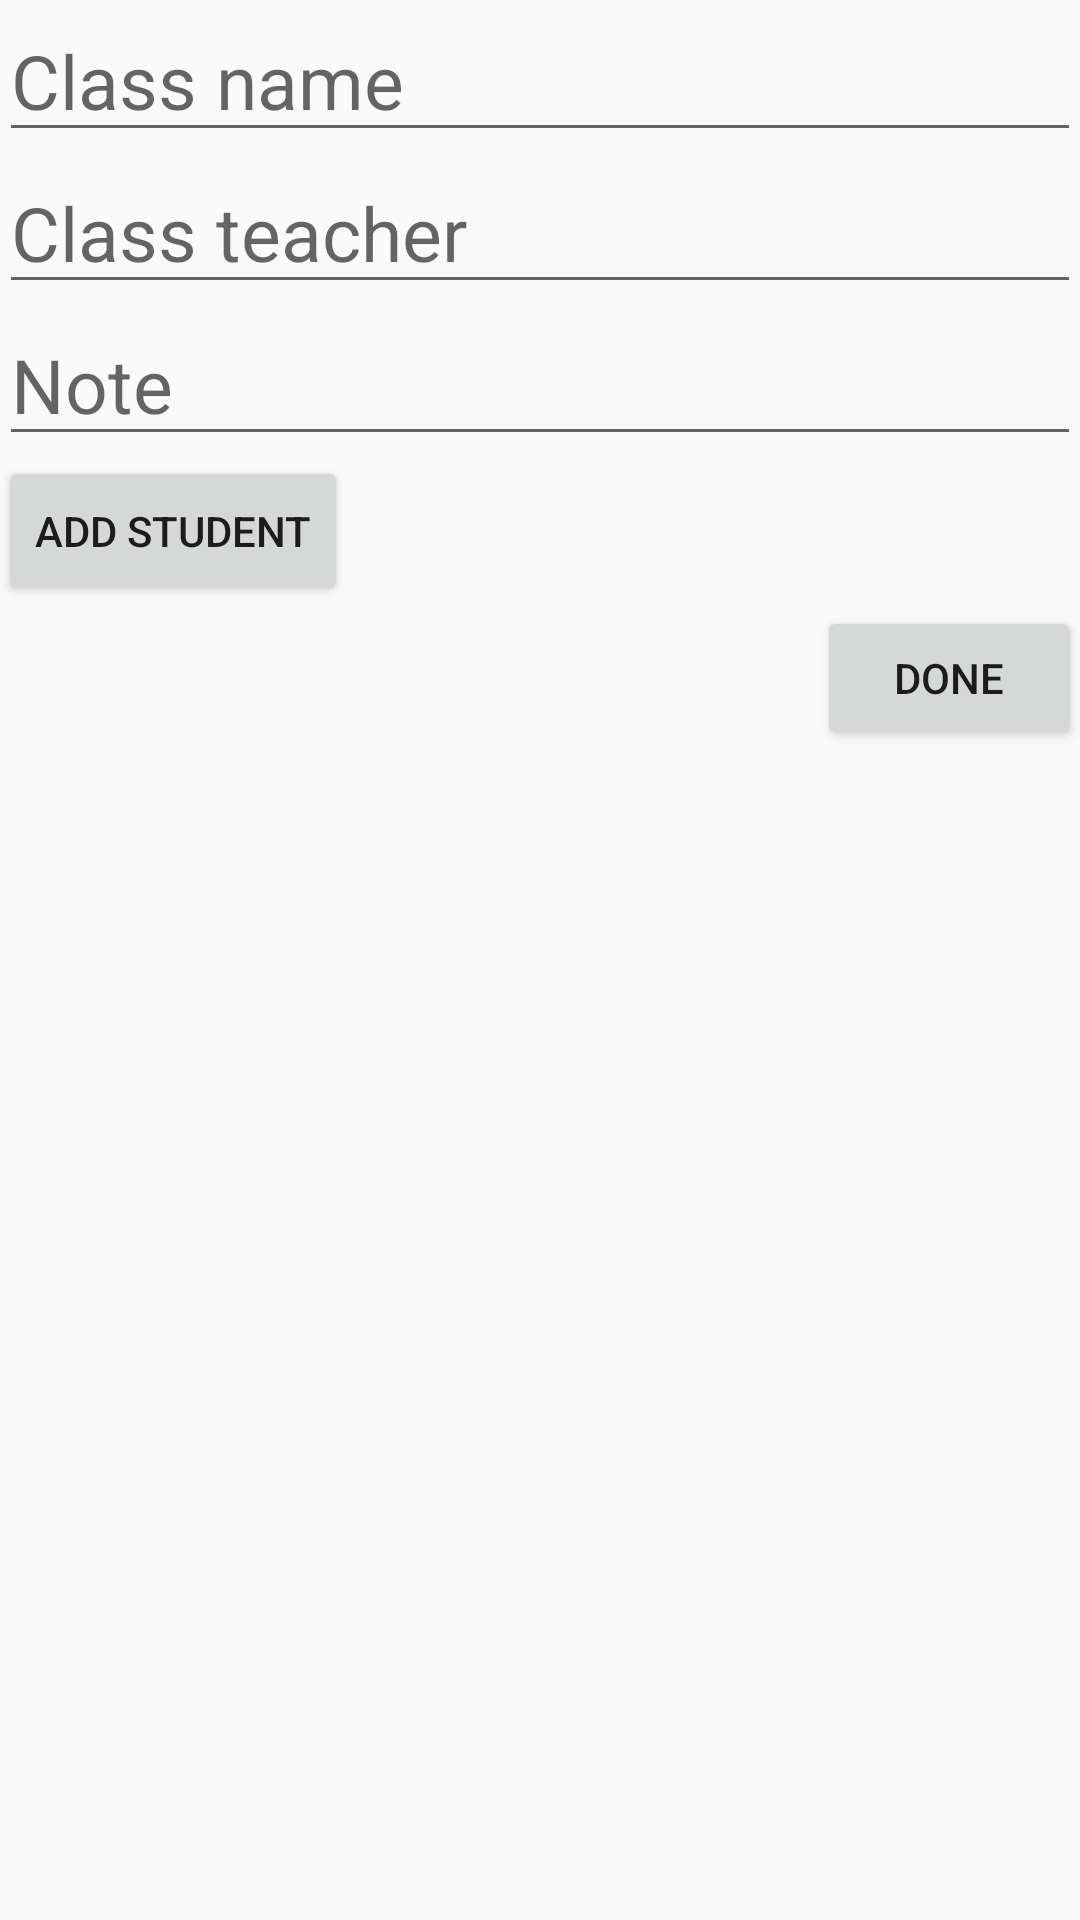

Android layout source for this screen:
<!-- AndroidManifest.xml: application theme AppTheme -->
<!-- res/layout/activity_edit_school_class.xml -->
<?xml version="1.0" encoding="utf-8"?>
<RelativeLayout xmlns:android="http://schemas.android.com/apk/res/android"
    xmlns:tools="http://schemas.android.com/tools"
    android:layout_width="match_parent"
    android:layout_height="match_parent"
    android:paddingBottom="@dimen/activity_vertical_margin"
    android:paddingLeft="@dimen/activity_horizontal_margin"
    android:paddingRight="@dimen/activity_horizontal_margin"
    android:paddingTop="@dimen/activity_vertical_margin"
    tools:context="siriuscyberneticscorporation.teachingaid47plus.StudentInfoActivity">


    <ScrollView
        android:layout_width="match_parent"
        android:layout_height="match_parent"
        android:id="@+id/scrollView2"
        android:layout_alignParentBottom="true"
        android:layout_alignParentLeft="true"
        android:layout_alignParentStart="true"
        android:layout_marginBottom="33dp">


        <LinearLayout
            android:orientation="vertical"
            android:layout_width="match_parent"
            android:layout_height="match_parent">


            <EditText
                android:layout_width="match_parent"
                android:layout_height="wrap_content"
                android:id="@+id/class_edittext"
                android:textSize="25dp"
                android:hint="@string/prompt_class"
                android:maxLines="1"
                android:singleLine="true"
                android:imeActionId="@+id/class_name"
                android:imeActionLabel="@string/action_enter"
                android:imeOptions="actionDone"
                android:inputType="textCapSentences"/>

            <EditText
                android:layout_width="match_parent"
                android:layout_height="wrap_content"
                android:id="@+id/teacher_edittext"
                android:textSize="25dp"
                android:hint="@string/prompt_teacher"
                android:maxLines="1"
                android:singleLine="true"
                android:imeActionId="@+id/teacher"
                android:imeActionLabel="@string/action_enter"
                android:imeOptions="actionDone"
                android:inputType="textCapSentences" />

            <EditText
                android:layout_width="match_parent"
                android:layout_height="wrap_content"
                android:id="@+id/note_edittext"
                android:textSize="25dp"
                android:hint="@string/prompt_note"
                android:maxLines="3"
                android:singleLine="true"
                android:imeActionId="@+id/note"
                android:imeActionLabel="@string/action_enter"
                android:imeOptions="actionDone"
                android:inputType="textCapSentences"/>


            <TableLayout
                android:layout_width="match_parent"
                android:layout_height="wrap_content"
                android:id="@+id/student_table"
                android:stretchColumns="2">


                <TableRow
                    android:layout_width="match_parent"
                    android:layout_height="match_parent">
                    ​
                </TableRow>
            </TableLayout>


            <TableLayout
                android:layout_width="match_parent"
                android:layout_height="wrap_content"
                android:id="@+id/subject_table"
                android:stretchColumns="2">


                <TableRow
                    android:layout_width="match_parent"
                    android:layout_height="match_parent">
                    ​
                </TableRow>
            </TableLayout>
            <android.support.v7.widget.ButtonBarLayout
                android:layout_width="match_parent"
                android:layout_height="50dp"
                android:id="@+id/add_student_button_bar"
                >
            <Button
                android:layout_width="wrap_content"
                android:layout_height="50dp"
                android:text="@string/add_student"
                android:id="@+id/add_student_button"
                android:layout_alignParentLeft="true"
                android:layout_alignParentStart="true"
                />


            </android.support.v7.widget.ButtonBarLayout>
            <Button
                android:layout_width="wrap_content"
                android:layout_height="wrap_content"
                android:text="@string/prompt_done"
                android:id="@+id/done_button"
                android:layout_gravity="right"
                />
        </LinearLayout>

    </ScrollView>


</RelativeLayout>
<!-- resources referenced by this layout -->
<resources>
  <string name="action_enter">Enter</string>
  <string name="add_student">"Add Student"</string>
  <string name="prompt_class">Class name</string>
  <string name="prompt_done">done</string>
  <string name="prompt_note">Note</string>
  <string name="prompt_teacher">Class teacher</string>
  <style name="AppTheme" parent="Theme.AppCompat.Light.DarkActionBar">
          
          <item name="colorPrimary">@color/colorBar</item>
          <item name="colorPrimaryDark">@color/colorPrimaryDark</item>
          <item name="colorAccent">@color/colorAccent</item>
          <item name="android:actionBarStyle">@style/MyActionBarTheme</item>
      </style>
  <color name="colorBar">#009688</color>
  <color name="colorPrimaryDark">#00695C</color>
  <color name="colorAccent">#E57373</color>
  <style name="MyActionBarTheme" parent="@android:style/Widget.Holo.Light.ActionBar">
          <item name="android:background">@color/colorBar</item>
      </style>
</resources>
